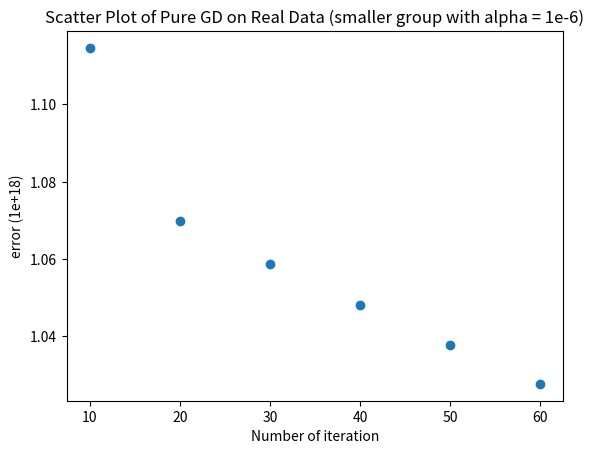

Generate this figure with matplotlib:
import numpy as np
import matplotlib.pyplot as plt
"""
Y = np.array([33.2033860683,
65.7338712215,
105.802303076,
127.147273064,
159.953093052,
207.119021893])
"""
Y= np.array([1.1146544470272097,
1.0697453341904632,
1.0586081362533221,
1.0480170826638715,
1.0376828251365121,
1.0275965858974029])

X = np.array([10,20,30,40,50,60])
plt.scatter(X,Y)
    #plt.plot(X,interprod)
plt.title("Scatter Plot of Pure GD on Real Data (smaller group with alpha = 1e-6)")
plt.xlabel("Number of iteration")
plt.ylabel("error (1e+18)")
   
plt.show()   